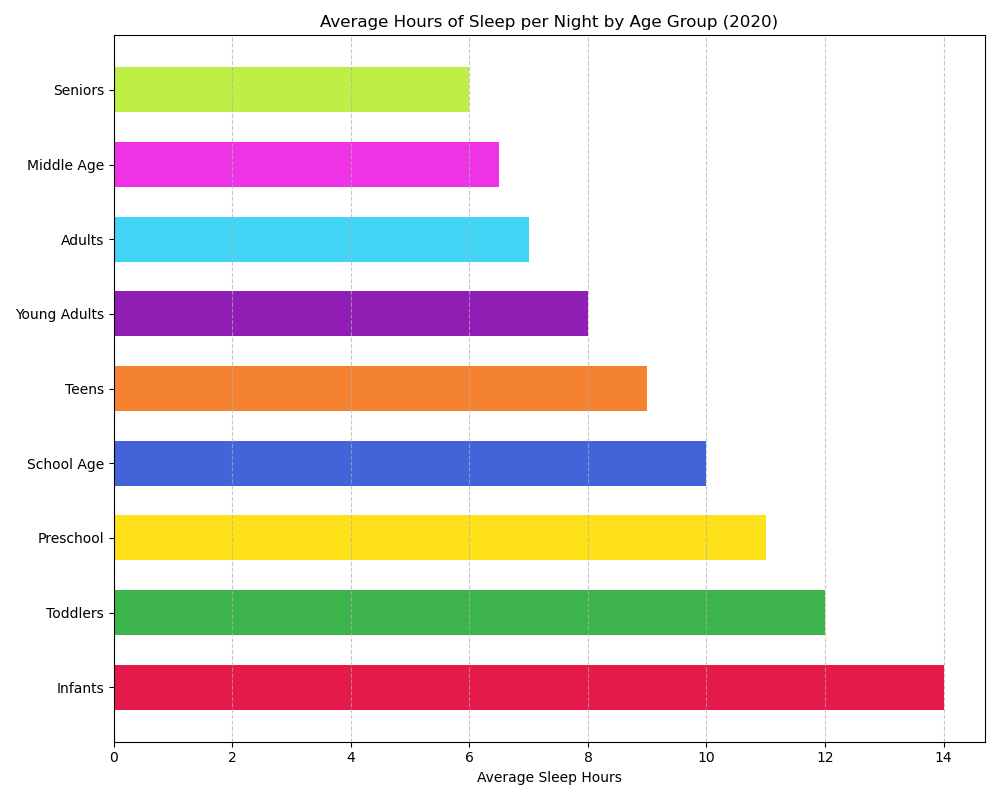

Source data for this figure (header and first rows):
Age Group, Average Sleep Hours
Infants, 14
Toddlers, 12
Preschool, 11
School Age, 10
Teens, 9
Young Adults, 8
Adults, 7
Middle Age, 6.5
Seniors, 6
